The GitHub repository rishabhbpd/project_rishabh_das contains a labelled image folder "data" with 2 categories: human, no human. Examples follow, each with its label.

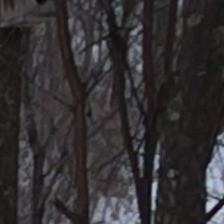
Label: no human

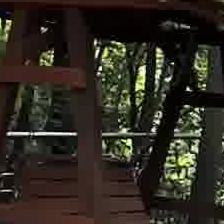
Label: no human

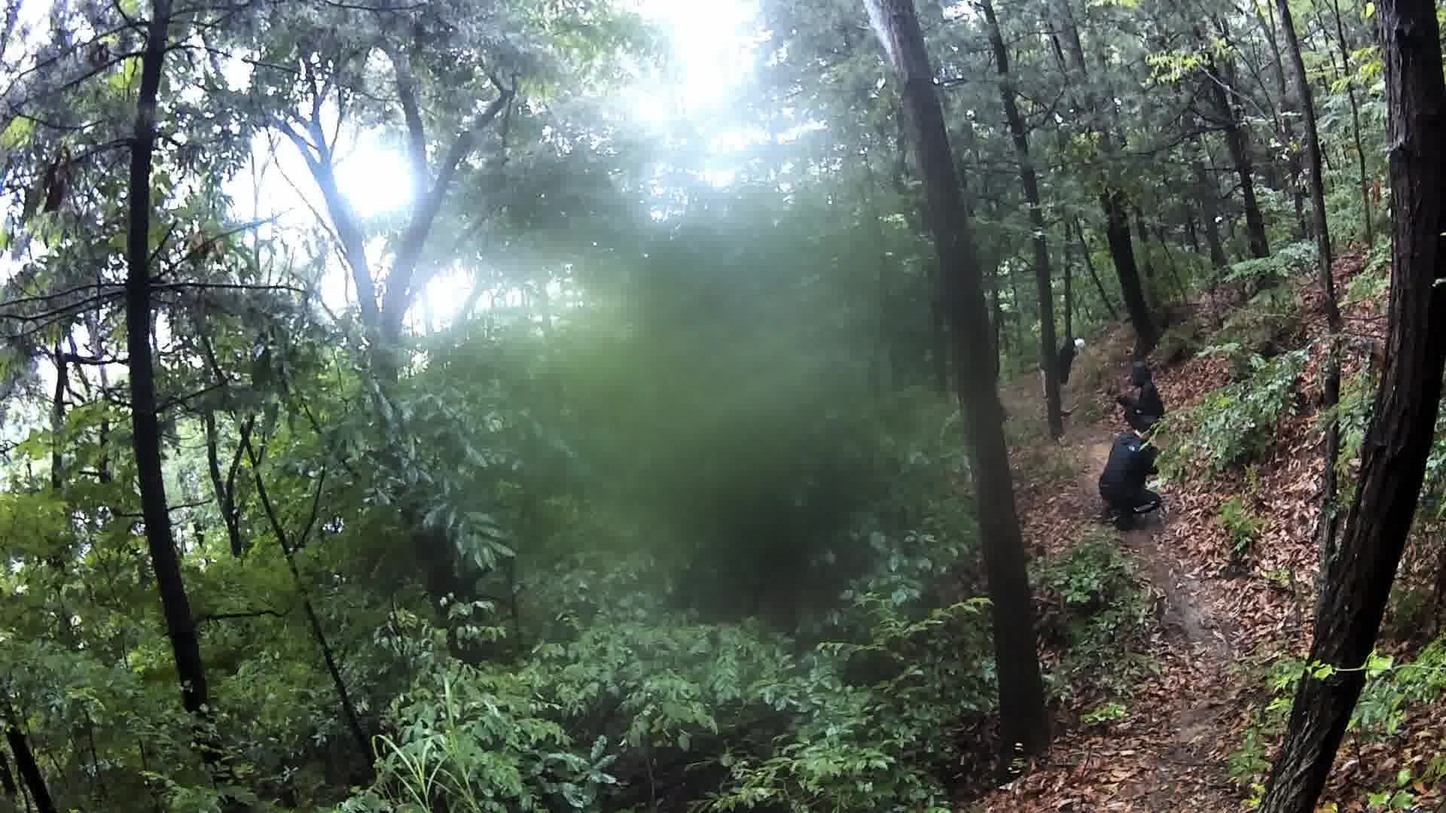
Label: human

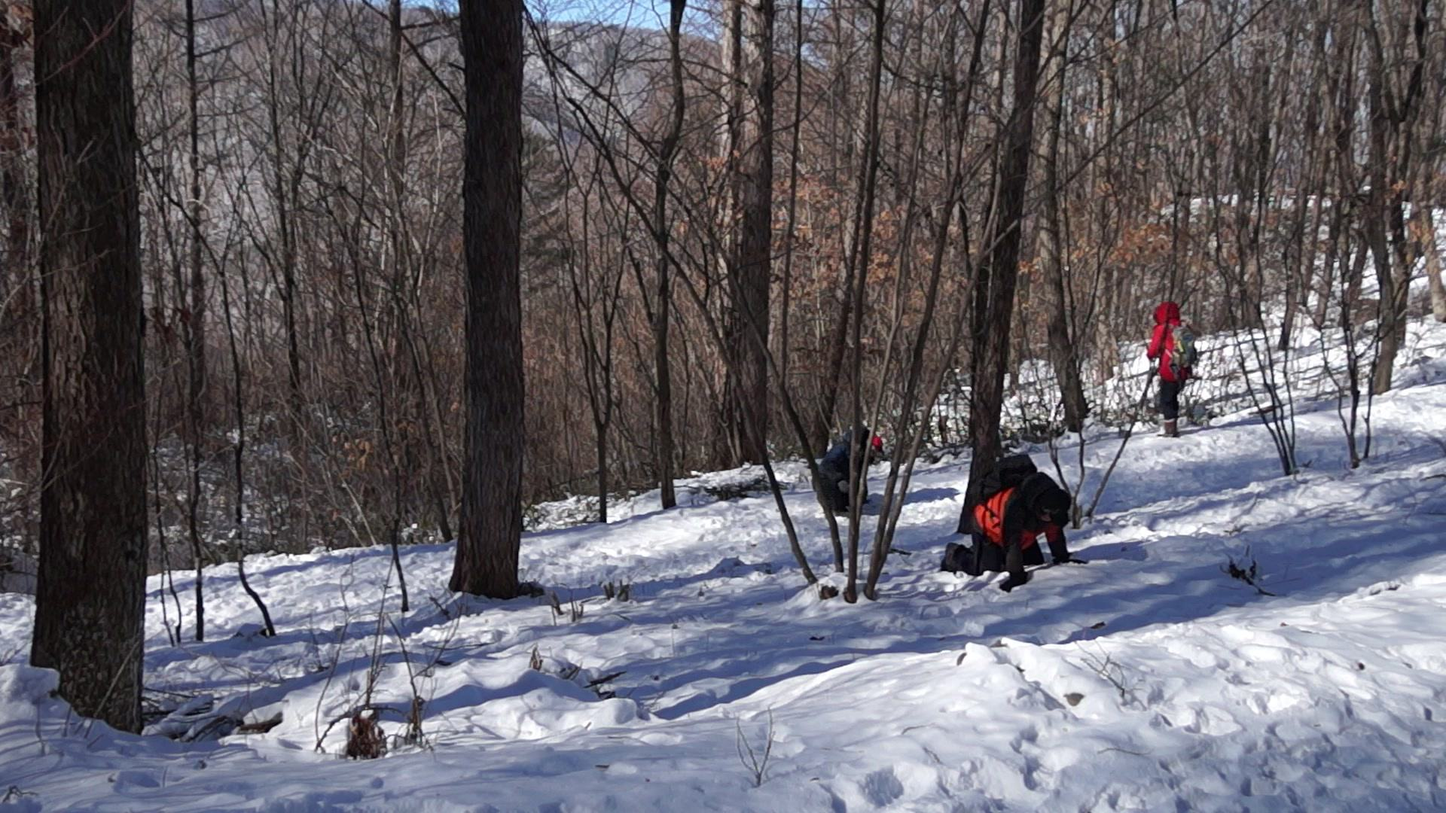
Label: human

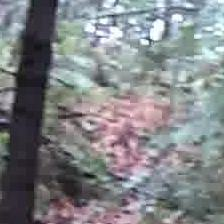
Label: no human

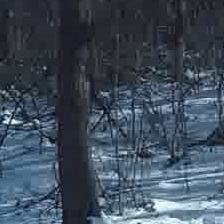
Label: no human
